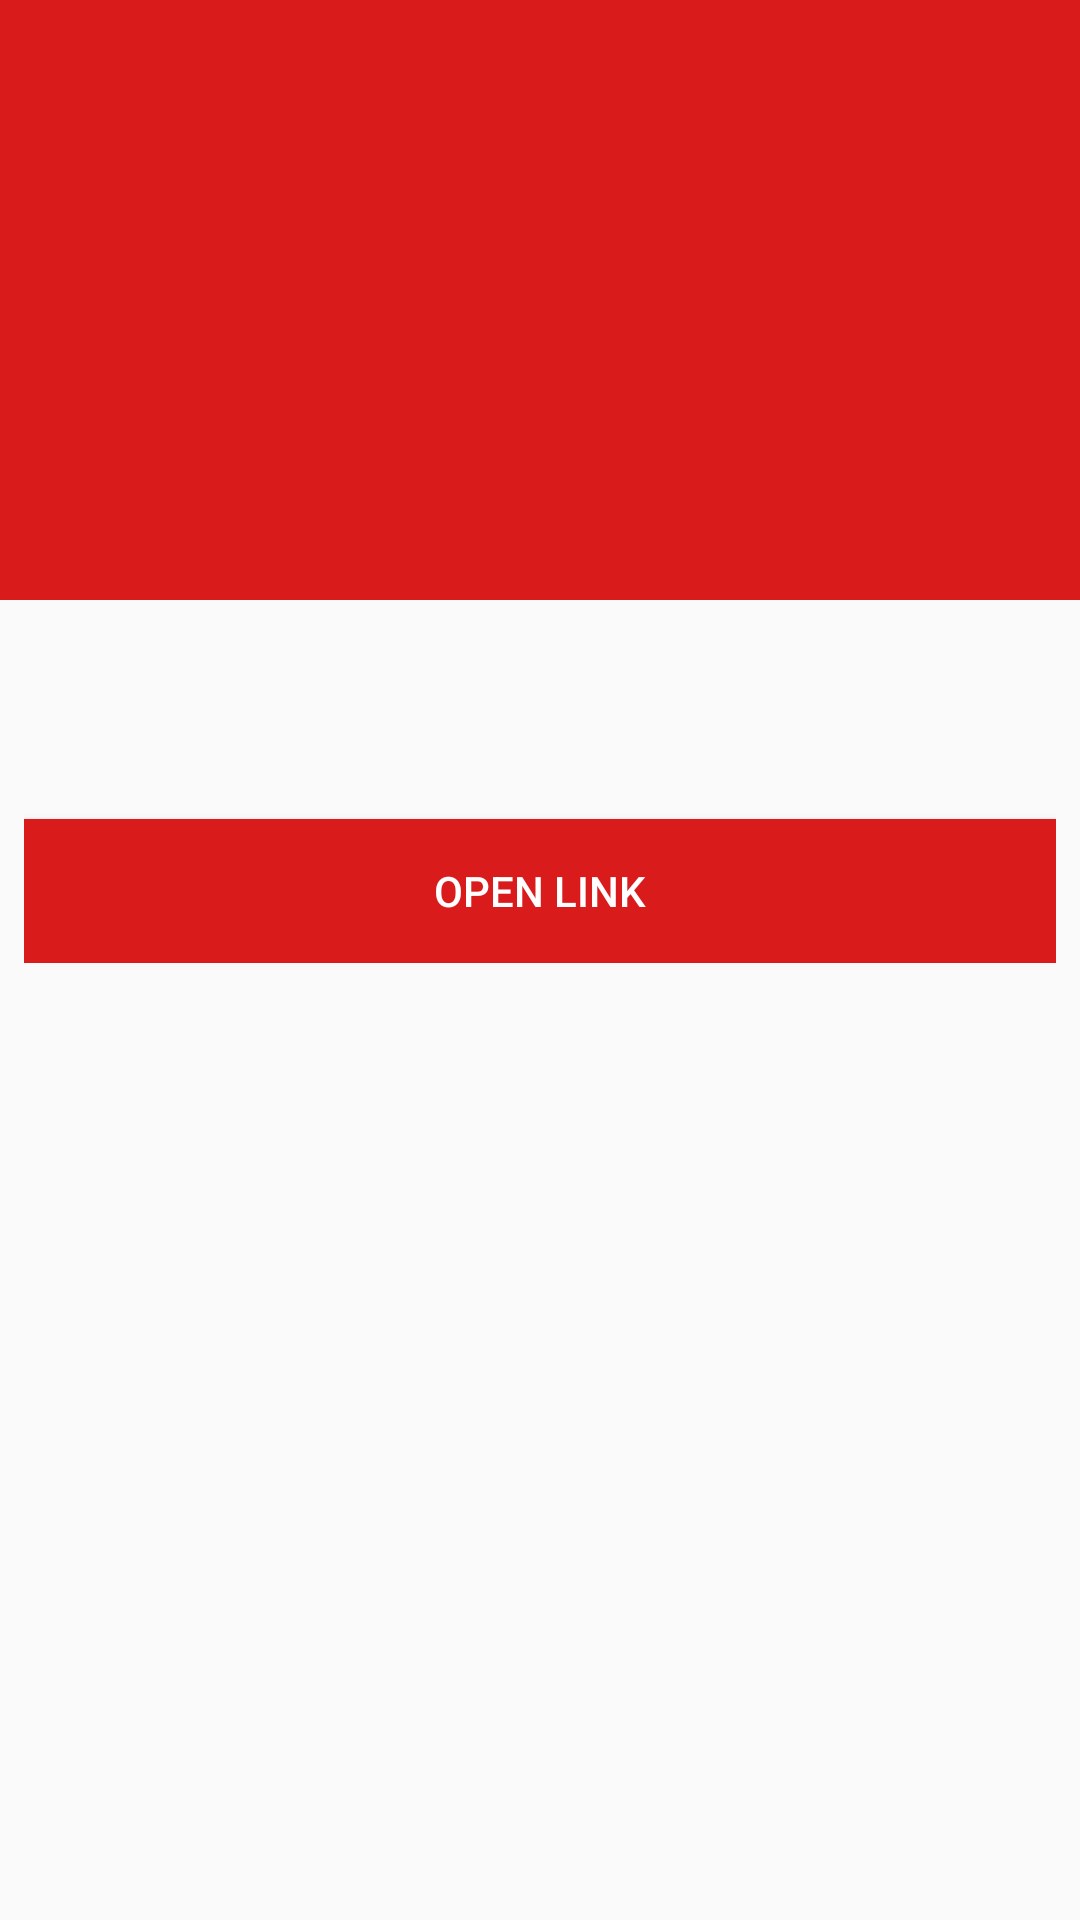

The Android layout XML behind this screen, and the referenced resources:
<!-- AndroidManifest.xml: application theme AppTheme -->
<!-- res/layout/bookmark_details_activity.xml -->
<?xml version="1.0" encoding="utf-8"?>
<android.support.design.widget.CoordinatorLayout xmlns:android="http://schemas.android.com/apk/res/android"
    xmlns:app="http://schemas.android.com/apk/res-auto"
    android:id="@+id/coordinator_layout"
    android:layout_width="match_parent"
    android:layout_height="match_parent">

    <android.support.design.widget.AppBarLayout
        android:id="@+id/app_bar_layout"
        android:layout_width="match_parent"
        android:layout_height="wrap_content"
        android:fitsSystemWindows="true">

        <android.support.design.widget.CollapsingToolbarLayout
            android:id="@+id/collapsing_toolbar"
            android:layout_width="match_parent"
            android:layout_height="match_parent"
            android:fitsSystemWindows="true"
            app:contentScrim="@color/colorPrimary"
            app:layout_scrollFlags="scroll|exitUntilCollapsed">

            

            <LinearLayout
                android:layout_width="match_parent"
                android:layout_height="wrap_content"
                android:fitsSystemWindows="true"
                app:layout_collapseMode="parallax">

                <ImageView
                    android:id="@+id/image"
                    android:layout_width="match_parent"
                    android:layout_height="200dp"
                    android:scaleType="centerCrop"
                    android:transitionName="header" />

            </LinearLayout>

            <android.support.v7.widget.Toolbar
                android:id="@+id/toolbar"
                android:layout_width="match_parent"
                android:layout_height="@dimen/actionbar_height"
                android:background="@color/colorPrimary"
                android:titleTextColor="@android:color/white"
                app:contentInsetEnd="0dp"
                app:contentInsetStart="0dp"
                app:layout_collapseMode="pin"
                app:layout_scrollFlags="scroll|enterAlways"
                app:titleTextColor="@android:color/white">

                <include layout="@layout/toolbar_title_textview" />

            </android.support.v7.widget.Toolbar>


        </android.support.design.widget.CollapsingToolbarLayout>

    </android.support.design.widget.AppBarLayout>


    <android.support.v4.widget.NestedScrollView
        android:id="@+id/scroll_view"
        android:layout_width="match_parent"
        android:layout_height="match_parent"
        android:padding="0dp"
        app:layout_behavior="@string/appbar_scrolling_view_behavior">

        <LinearLayout
            android:layout_width="match_parent"
            android:layout_height="match_parent"
            android:padding="8dp"
            android:orientation="vertical">


            <TextView
                android:id="@+id/title"
                style="@style/TitleText"
                android:layout_width="wrap_content"
                android:layout_height="wrap_content"
                android:layout_marginBottom="4dp"
                />


            <TextView
                android:id="@+id/domain"
                android:layout_width="wrap_content"
                android:layout_height="wrap_content"
                android:layout_marginBottom="4dp"
                />


            <TextView
                android:id="@+id/author"
                style="@style/DomainText"
                android:layout_width="wrap_content"
                android:layout_height="wrap_content"
                />


            <Button
                android:id="@+id/open_link_button"
                android:layout_width="match_parent"
                android:layout_height="wrap_content"
                android:text="@string/open_link"
                android:background="@drawable/default_button_bg"
                android:textColor="@android:color/white"
                />


        </LinearLayout>


    </android.support.v4.widget.NestedScrollView>


</android.support.design.widget.CoordinatorLayout>
<!-- res/layout/toolbar_title_textview.xml (included above) -->
<?xml version="1.0" encoding="utf-8"?>
<TextView xmlns:android="http://schemas.android.com/apk/res/android"
    xmlns:tools="http://schemas.android.com/tools"
    android:id="@android:id/title"
    android:layout_width="match_parent"
    android:layout_height="48dp"
    android:paddingTop="12dp"
    android:layout_centerVertical="true"
    android:ellipsize="end"
    android:singleLine="true"
    android:textColor="@android:color/white"
    android:textSize="20dp"
    tools:showIn="@layout/bookmark_details_activity" />
<!-- resources referenced by this layout -->
<resources>
  <color name="colorPrimary">#d91b1b</color>
  <dimen name="actionbar_height">56dp</dimen>
  <!-- drawable default_button_bg (drawable) -->
  <?xml version="1.0" encoding="utf-8"?>
  <selector xmlns:android="http://schemas.android.com/apk/res/android">
      <item android:state_pressed="true">
          <shape>
              <solid android:color="@color/colorPrimary"/>
          </shape>
      </item>
  
      <item android:state_pressed="false">
          <shape>
              <solid android:color="@color/colorPrimaryDark"/>
          </shape>
      </item>
  
  </selector>
  <string name="open_link">Open link</string>
  <style name="DomainText">
          <item name="android:textSize">10dp</item>
          <item name="android:textColor">@color/colorAccent</item>
      </style>
  <style name="TitleText">
          <item name="android:textSize">18dp</item>
          <item name="android:textColor">@color/colorPrimaryDark</item>
      </style>
  <style name="AppTheme" parent="Theme.AppCompat.Light.NoActionBar">
          <item name="colorPrimary">@color/colorPrimary</item>
          <item name="colorPrimaryDark">@color/colorPrimaryDark</item>
          <item name="colorAccent">@color/colorAccent</item>
      </style>
  <color name="colorPrimaryDark">#9f3030</color>
  <color name="colorAccent">#7b7b7b</color>
</resources>
